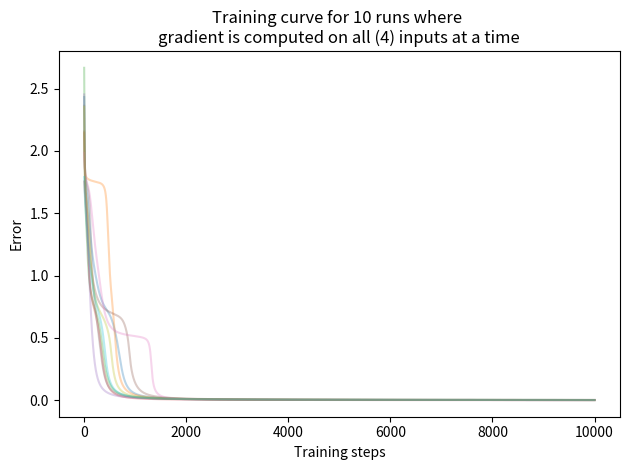

Recreate this plot in Python.
import numpy as np
import matplotlib.pyplot as plt

class FNN:
    def __init__(self, units_per_layer, learning_rate=0.01, activation='sigmoid'):
        """ Create FNN based on specifications

        units_per_layer: (list, len>=2) Number of neurons in each layer including input, hidden and output
        learning_rate: (float) learning_rate to update the weights and biases of the networks
        activation: (str or list of strs ,len=len(units_per_layer)) Activation for each layer, choose from ['sigmoid', 'tanh', 'relu'], default = sigmoid

        Note: weights are uniform randomly initialized in [-1/sqrt(d), 1/sqrt(d)] where d is the number of inputs a neuron receives
        """
        assert isinstance(units_per_layer,list) and len(units_per_layer)>=2, "units_per_layer should be a list of len greater than 2 i.e. minimum of 1 input and 1 output layer"
        self.num_layers = len(units_per_layer)
        self.units_per_layer = units_per_layer
        self.learning_rate = learning_rate

        # lambdas for supported activation functions
        self.activation_funcs = {
                                'sigmoid': lambda x:1/(1+np.exp(-x)),
                                'tanh': lambda x:2/(1+np.exp(-2*x)) - 1,
                                'relu': lambda x:np.maximum(0,x),
                                }
        # lambdas for derivatives of supported activation functions
        self.d_activation_funcs = {
                                'sigmoid': lambda x:np.asarray(x)*(1-np.asarray(x)),
                                'tanh': lambda x:1-(np.asarray(x)**2),
                                'relu': lambda x:1 if x>0 else 0,
                                }

        ## setting activation for each layer
        # to verify if implementation exists for provided activation function
        def validate_activation_str(act):
            if act not in self.activation_funcs.keys():
                raise ValueError('Choose activation from {}'.format(self.activation_funcs.keys()))
        if isinstance(activation, str):
            # if activation is a string use same activation function for all layers
            activation = activation.strip()
            validate_activation_str(activation)
            self.activation = [self.activation_funcs[activation]]*(self.num_layers-1)
            self.d_activation = [self.d_activation_funcs[activation]]*(self.num_layers-1)
        else:
            # else activation must be a list of str correspondong to each layer
            assert len(activation)==self.num_layers-1, "if activation is a list, len(activation) should be equal to len(units_per_layer)-1 (first layer is input) OR activation should be str to assign same activation to all layers"
            self.activation = []
            # activation is a list
            for act in activation:
                validate_activation_str(act)
                self.activation.append(self.activation_funcs[act])
                self.d_activation.append(self.d_activation_funcs[act])

        # assigning intial random weights and biases based on layer size
        self.weights = []
        self.biases = []
        for l in np.arange(self.num_layers-1):
            d = -1/np.sqrt(self.units_per_layer[l]+1)
            self.weights.append(np.random.uniform(low = -d,
                                        high = d,
                                        size=[self.units_per_layer[l], self.units_per_layer[l+1]]
                                        ))
            self.biases.append(np.random.uniform(low = -d,
                                        high = d,
                                        size=[self.units_per_layer[l+1]]
                                        ))

    def forward(self, inputs):
        """ Forward propogate the given inputs through the network

        ARGS
        inputs: (list or matrix) one row for each input to the network

        RETURNS:
        outputs: (list or matrix) output for all layers for all inputs
        """
        inputs = np.asarray(inputs)
        outputs = [inputs]
        for l in np.arange(self.num_layers-1):
            if outputs[-1].ndim == 1: outputs[-1] = [outputs[-1]]
            outputs.append(self.activation[l](np.matmul(outputs[-1], self.weights[l]) + self.biases[l]))
        return outputs

    def backward(self, inputs, desired_outputs, outputs):
        """ Backward propagation of error through the network

        ARGS
        inputs: (list or matrix) one row for each input to the network
        desired_outputs: (list or matrix) one row for desired output for each input
        outputs:  (list or matrix) one row for actual output to each input

        RETURNS:
        error: Mean square error for given desired outputs and actual outputs
        """
        # average MSE along each dimension
        error = np.mean((desired_outputs - outputs[-1])**2, 0)

        # Comptuing dE/dnet for outermost layer = dE/dout * dout/dnet
        del_l = -(desired_outputs - outputs[-1]) * self.d_activation[-1](outputs[-1])

        delta_l_w = []
        delta_l_b = []
        # compute gradients
        for l in reversed(np.arange(1,self.num_layers)):
            # change in weights w_l = dE/dnet * dnet/dw = del_l * outputs_l-1
            # dE/dnet = del_l = dE/dout * dout/dnet
            # Therefore, change in w_l = del_l * dnet/dw = del_l * out_l-1
            d_w = np.transpose(np.matmul(np.transpose(del_l), outputs[l-1]))
            # Similarly, change in bias b_l = del_l * ones (since signal coming through bias = 1)
            d_b = np.sum(del_l, 0)

            # collecting these changes to apply them later
            delta_l_w.append(d_w)
            delta_l_b.append(d_b)

            # estimating dE/dnet for next layer as follows del_l-1 = dE/dnet for l-1, but that depends on
            # a) weighted del_l from previous layer = del_l * w_l.T (transpose because back-propagating)
            # b) taking gradient over activation to get to net = f'(o_l-1)
            # This dE/dnet for l-1 = [del_l * w_l-1.T] .* f'(outputs[l-1])
            del_l = np.multiply(np.matmul(del_l, np.transpose(self.weights[l-1])), self.d_activation[l-1](outputs[l-1]))

        # apply gradients
        for l in reversed(range(self.num_layers-1)):
            self.weights[l] -= np.multiply(self.learning_rate, np.asarray(delta_l_w[-l-1]))
            self.biases[l] -= np.multiply(self.learning_rate, np.asarray(delta_l_b[-l-1].flatten()))

        return error, np.sum(error)


    def training_step(self, inputs, desired_outputs):
        """ One complete forward and backward pass through the network

        ARGS
        inputs: (list or matrix) one row for each input to the network
        desired_outputs: (list or matrix) one row for desired output for each input
        """
        inputs = np.asarray(inputs)
        desired_outputs = np.asarray(desired_outputs)

        outputs = self.forward(inputs)
        error = self.backward(inputs, desired_outputs, outputs)
        return error

if __name__ == "__main__":
    plt.figure()
    # 10 separate runs
    for _ in range(10):
        nn = FNN([2,3,2,2],activation='tanh')
        inputs = [[-1,-1],[-1,1],[1,-1],[1,1]]
        outputs = [[-1,-1],[1,1],[1,1],[1,-1]] # 2 outputs - OR and XOR logic gates
        errs = []
        for _ in range(10000):
            s1 = np.random.randint(4) # to pick one random input to train on
            s2 = np.random.randint(4) # to pick one random input to train on
            s3 = np.random.randint(4) # to pick one random input to train on
            #error = nn.training_step([inputs[s1],inputs[s2]], [outputs[s1],outputs[s2]])
            error = nn.training_step(inputs, outputs)
            errs.append(error[1])
            #print("ERROR : ", error[1])

        # display results with one final fwd pass
        print("\n\n###############################################")
        print("After training")
        print("Inputs:\n", inputs)
        print("Desired Outputs:\n", outputs)
        print("Outputs:\n", nn.forward(inputs)[-1])

        # Plot training curve
        plt.plot(errs, alpha=0.3)
        plt.title("Training curve for 10 runs where \ngradient is computed on all (4) inputs at a time")
        plt.xlabel("Training steps")
        plt.ylabel('Error')

    plt.tight_layout()
    #plt.savefig('./and_xor_4_sample_training.png')
    plt.show()
